Run: headless pygame with SDL's dummy video driver; simulated clock (each Clock.tick advances the game by its frame time, no real sleeping); random seed 0; keys injected as events and as key.get_pressed() state; no mouse input.
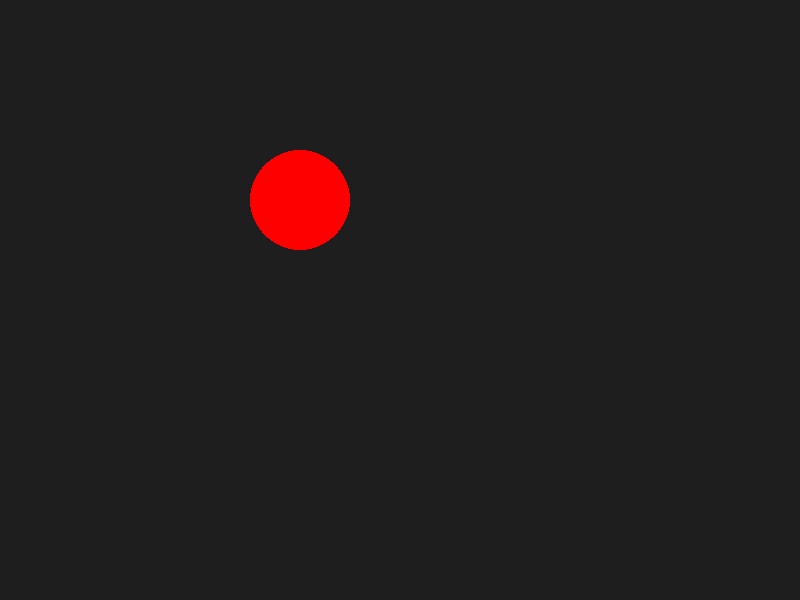
Frame 1 of 4 · flips 1–60 · no input
Frame 2 of 4 · flips 61–180 · tapped SPACE, RETURN · held RIGHT (→), D · screen unchanged from frame 1, image omitted
Frame 3 of 4 · flips 181–300 · held DOWN (↓), S · screen unchanged from frame 2, image omitted
Frame 4 of 4 · flips 301–420 · held LEFT (←), A, UP (↑), W · screen unchanged from frame 3, image omitted

The pygame program that drew these frames:

# Example file showing a basic pygame "game loop"
import pygame

# pygame setup
pygame.init()
screen = pygame.display.set_mode((800, 600))
clock = pygame.time.Clock()
running = True

while running:
    # poll for events
    # pygame.QUIT event means the user clicked X to close your window
    for event in pygame.event.get():
        if event.type == pygame.QUIT:
            running = False

    # fill the screen with a color to wipe away anything from last frame
    screen.fill((30, 30, 30))
    # RENDER YOUR GAME HERE

    pygame.draw.circle(screen, "red", (300, 200), 50)
    # flip() the display to put your work on screen
    pygame.display.flip()

    clock.tick(60)  # limits FPS to 60


pygame.quit()
